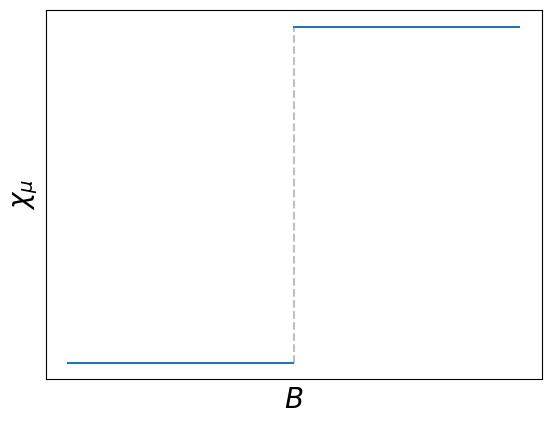

Write Python code to recreate this figure. (Note: this script raises an exception after producing the figure.)
#!/usr/bin/python3
import numpy as np
import matplotlib.pyplot as plt
x = np.linspace(0, 1, 200)-0.5
h = np.heaviside(x, 1)

path = "output"

fig, ax = plt.subplots()
x_left = np.linspace(-.5, 0-0.001)
x_right = np.linspace(0, .5)
ax.plot(x_left, np.heaviside(x_left, 1), color="tab:blue")
ax.plot(x_right, np.heaviside(x_right, 1), color="tab:blue")
ax.plot(x*0, x+0.5, ls="dashed", color="gray", alpha=0.5)
ax.set_xticks([], [])
ax.set_yticks([], [])
ax.set_ylabel(r"$\chi_\mu$", fontsize=20)
ax.set_xlabel(r"$B$", fontsize=20)
fig.savefig(f"{path}/discont_{2}.pdf", format="pdf", bbox_inches="tight")

fig, ax = plt.subplots()
ax.plot(x, h*x, color="tab:blue")
ax.set_xticks([], [])
ax.set_yticks([], [])
ax.set_ylabel(r"$M$", fontsize=20)
ax.set_xlabel(r"$B$", fontsize=20)
fig.savefig(f"{path}/discont_{1}.pdf", format="pdf", bbox_inches="tight")

fig, ax = plt.subplots()
ax.plot(x, 0.5*h*x**2, color="tab:blue")
ax.set_xticks([], [])
ax.set_yticks([], [])
ax.set_ylabel(r"$\mathcal{F}$", fontsize=20)
ax.set_xlabel(r"$B$", fontsize=20)
fig.savefig(f"{path}/discont_{0}.pdf", format="pdf", bbox_inches="tight")
